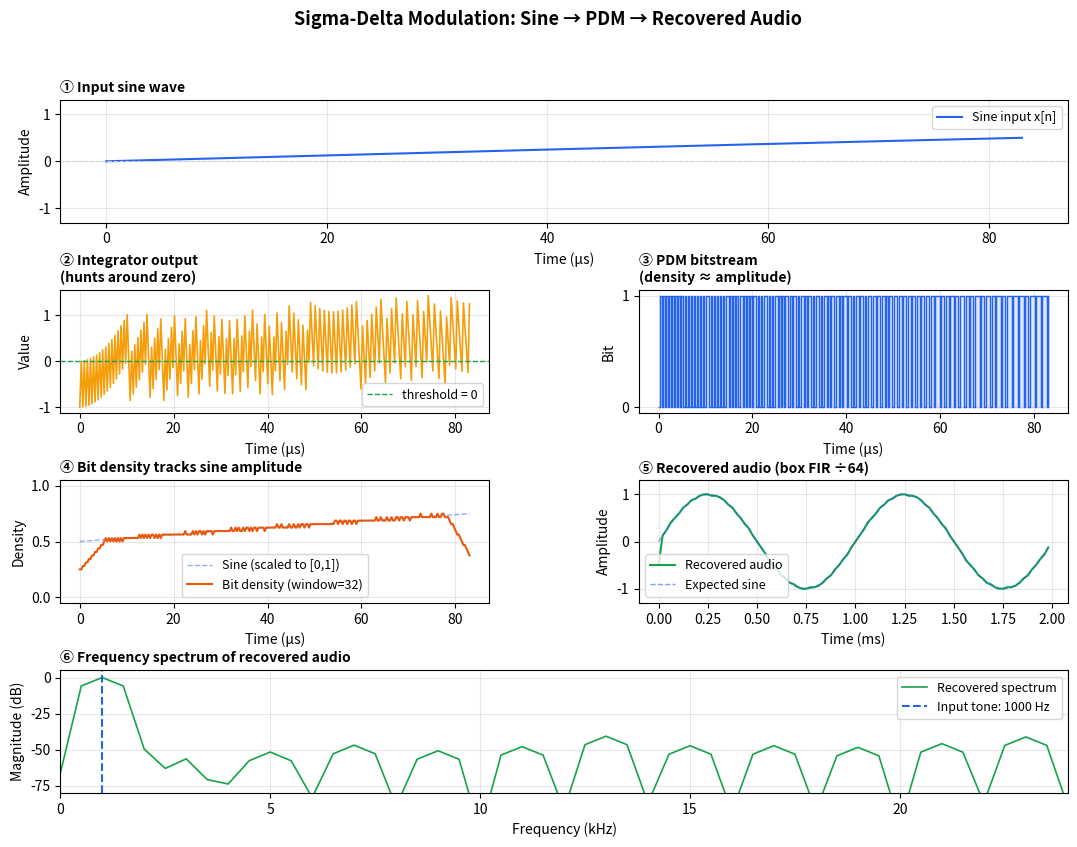

Source code (Python): (Note: this script raises an exception after producing the figure.)
"""
pdm_sigma_delta.py
==================
Understand how a sine wave becomes a PDM (1-bit) stream,
and how to recover audio back from it using a simple FIR filter.

Sections:
  1. Sigma-delta modulator: sine → bitstream
  2. Visualise the bitstream vs input
  3. Decimate with a simple box FIR (moving average)
  4. Show frequency spectrum: input vs recovered audio

Run:
  pip install numpy matplotlib
  python pdm_sigma_delta.py
"""

import numpy as np
import matplotlib.pyplot as plt
import matplotlib.gridspec as gridspec

# ─────────────────────────────────────────────
# Parameters
# ─────────────────────────────────────────────
PDM_RATE   = 3_072_000   # PDM clock rate  (Hz)
AUDIO_RATE =    48_000   # target audio rate (Hz)
DECIMATE   = PDM_RATE // AUDIO_RATE   # = 64
DURATION   = 0.002       # seconds to simulate (2 ms → 6144 PDM samples)
FREQ       = 1_000       # sine wave frequency (Hz)

N = int(PDM_RATE * DURATION)   # total PDM samples
t = np.arange(N) / PDM_RATE    # time axis (seconds)

print(f"PDM rate      : {PDM_RATE:,} Hz")
print(f"Audio rate    : {AUDIO_RATE:,} Hz")
print(f"Decimation    : {DECIMATE}×")
print(f"Samples       : {N:,} PDM → {N // DECIMATE:,} audio")

# ─────────────────────────────────────────────
# 1. Sigma-Delta Modulator
#    Each step:
#      error      = input_sample - feedback
#      integrator += error
#      bit         = 1 if integrator >= 0 else 0
#      feedback    = +1 if bit == 1 else -1
# ─────────────────────────────────────────────
sine_in    = np.sin(2 * np.pi * FREQ * t)   # normalised to [-1, +1]

integrator = 0.0
feedback   = 1.0
bits       = np.zeros(N, dtype=np.int8)
intg_trace = np.zeros(N)                     # save integrator for plotting

for i in range(N):
    error       = sine_in[i] - feedback
    integrator += error
    bit         = 1 if integrator >= 0 else 0
    feedback    = 1.0 if bit else -1.0
    bits[i]     = bit
    intg_trace[i] = integrator

print(f"\nBit density (mean of bits): {bits.mean():.4f}  "
      f"(sine mean is {sine_in.mean():.4f} — should be close to 0)")

# ─────────────────────────────────────────────
# 2. Recover audio: decimate with box FIR
#    Box filter = moving average over R=64 bits.
#    This is the simplest possible CIC (1 stage).
#    Output = sum of 64 bits, then keep every 64th value.
#
#    A real system would use a 5-stage CIC then a
#    compensation FIR, but the box filter is enough
#    to see the sine come back.
# ─────────────────────────────────────────────
R = DECIMATE   # 64

# np.convolve with a box kernel, then downsample
box_kernel   = np.ones(R) / R              # length-64, uniform weights
filtered     = np.convolve(bits.astype(float), box_kernel, mode='same')
audio_out    = filtered[::R]               # keep every R-th sample
t_audio      = np.arange(len(audio_out)) / AUDIO_RATE

# Scale: bits are 0/1 so mean is 0.5, integrator midpoint is 0.
# The output swings around 0.5; centre and rescale to [-1, +1].
audio_out = (audio_out - 0.5) * 2.0

# ─────────────────────────────────────────────
# 3. Plot everything
# ─────────────────────────────────────────────
SHOW = 256   # how many PDM samples to display in the bit plots

fig = plt.figure(figsize=(13, 9))
fig.suptitle("Sigma-Delta Modulation: Sine → PDM → Recovered Audio",
             fontsize=13, fontweight='bold')

gs = gridspec.GridSpec(4, 2, figure=fig, hspace=0.55, wspace=0.35)

# ── Panel A: input sine (first SHOW samples) ──
ax0 = fig.add_subplot(gs[0, :])
ax0.plot(t[:SHOW] * 1e6, sine_in[:SHOW], color='#2563eb', lw=1.5, label='Sine input x[n]')
ax0.axhline(0, color='#d1d5db', lw=0.8, ls='--')
ax0.set_title('① Input sine wave', loc='left', fontsize=10, fontweight='bold')
ax0.set_ylabel('Amplitude')
ax0.set_xlabel('Time (µs)')
ax0.set_ylim(-1.3, 1.3)
ax0.legend(fontsize=9)
ax0.grid(True, alpha=0.3)

# ── Panel B: integrator trace ──
ax1 = fig.add_subplot(gs[1, 0])
ax1.plot(t[:SHOW] * 1e6, intg_trace[:SHOW], color='#f59e0b', lw=1.2)
ax1.axhline(0, color='#16a34a', lw=1, ls='--', label='threshold = 0')
ax1.set_title('② Integrator output\n(hunts around zero)', loc='left', fontsize=10, fontweight='bold')
ax1.set_ylabel('Value')
ax1.set_xlabel('Time (µs)')
ax1.legend(fontsize=9)
ax1.grid(True, alpha=0.3)

# ── Panel C: PDM bitstream ──
ax2 = fig.add_subplot(gs[1, 1])
ax2.step(t[:SHOW] * 1e6, bits[:SHOW], color='#2563eb', lw=1, where='post')
ax2.fill_between(t[:SHOW] * 1e6, bits[:SHOW], step='post',
                 alpha=0.15, color='#2563eb')
ax2.set_title('③ PDM bitstream\n(density ≈ amplitude)', loc='left', fontsize=10, fontweight='bold')
ax2.set_yticks([0, 1])
ax2.set_ylabel('Bit')
ax2.set_xlabel('Time (µs)')
ax2.grid(True, alpha=0.3)

# ── Panel D: local bit density (sliding window) ──
ax3 = fig.add_subplot(gs[2, 0])
window = 32
density = np.convolve(bits[:SHOW].astype(float),
                      np.ones(window)/window, mode='same')
ax3.plot(t[:SHOW] * 1e6, sine_in[:SHOW] * 0.5 + 0.5,
         color='#2563eb', lw=1, ls='--', alpha=0.5, label='Sine (scaled to [0,1])')
ax3.plot(t[:SHOW] * 1e6, density,
         color='#ea580c', lw=1.5, label=f'Bit density (window={window})')
ax3.set_title('④ Bit density tracks sine amplitude', loc='left', fontsize=10, fontweight='bold')
ax3.set_ylabel('Density')
ax3.set_xlabel('Time (µs)')
ax3.set_ylim(-0.05, 1.05)
ax3.legend(fontsize=9)
ax3.grid(True, alpha=0.3)

# ── Panel E: recovered audio ──
ax4 = fig.add_subplot(gs[2, 1])
ax4.plot(t_audio * 1e3, audio_out, color='#16a34a', lw=1.5, label='Recovered audio')
# overlay expected sine at audio rate
t_ref = np.arange(len(audio_out)) / AUDIO_RATE
ax4.plot(t_ref * 1e3, np.sin(2 * np.pi * FREQ * t_ref),
         color='#2563eb', lw=1, ls='--', alpha=0.6, label='Expected sine')
ax4.set_title('⑤ Recovered audio (box FIR ÷64)', loc='left', fontsize=10, fontweight='bold')
ax4.set_ylabel('Amplitude')
ax4.set_xlabel('Time (ms)')
ax4.set_ylim(-1.3, 1.3)
ax4.legend(fontsize=9)
ax4.grid(True, alpha=0.3)

# ── Panel F: frequency spectrum comparison ──
ax5 = fig.add_subplot(gs[3, :])
# FFT of recovered audio
fft_out  = np.abs(np.fft.rfft(audio_out * np.hanning(len(audio_out))))
fft_freq = np.fft.rfftfreq(len(audio_out), 1 / AUDIO_RATE)
fft_db   = 20 * np.log10(fft_out / fft_out.max() + 1e-12)

ax5.plot(fft_freq / 1000, fft_db, color='#16a34a', lw=1.2, label='Recovered spectrum')
ax5.axvline(FREQ / 1000, color='#2563eb', lw=1.5, ls='--',
            label=f'Input tone: {FREQ} Hz')
ax5.set_title('⑥ Frequency spectrum of recovered audio', loc='left', fontsize=10, fontweight='bold')
ax5.set_xlabel('Frequency (kHz)')
ax5.set_ylabel('Magnitude (dB)')
ax5.set_xlim(0, AUDIO_RATE / 2000)
ax5.set_ylim(-80, 5)
ax5.legend(fontsize=9)
ax5.grid(True, alpha=0.3)

import os
out_path = os.path.join(os.path.dirname(os.path.abspath(__file__)), 'pdm_sigma_delta.png')
plt.savefig(out_path, dpi=150, bbox_inches='tight')
print(f"\nPlot saved to {out_path}")


# ─────────────────────────────────────────────
# Quick numpy one-liner version (for reference)
# ─────────────────────────────────────────────
print("\n── Minimal sigma-delta in 8 lines ──")
print("""
intg, fb = 0.0, 1.0
bits = []
for x in sine_samples:
    intg += x - fb          # accumulate error
    bit   = int(intg >= 0)  # compare to zero
    fb    = 1.0 if bit else -1.0
    bits.append(bit)
""")
